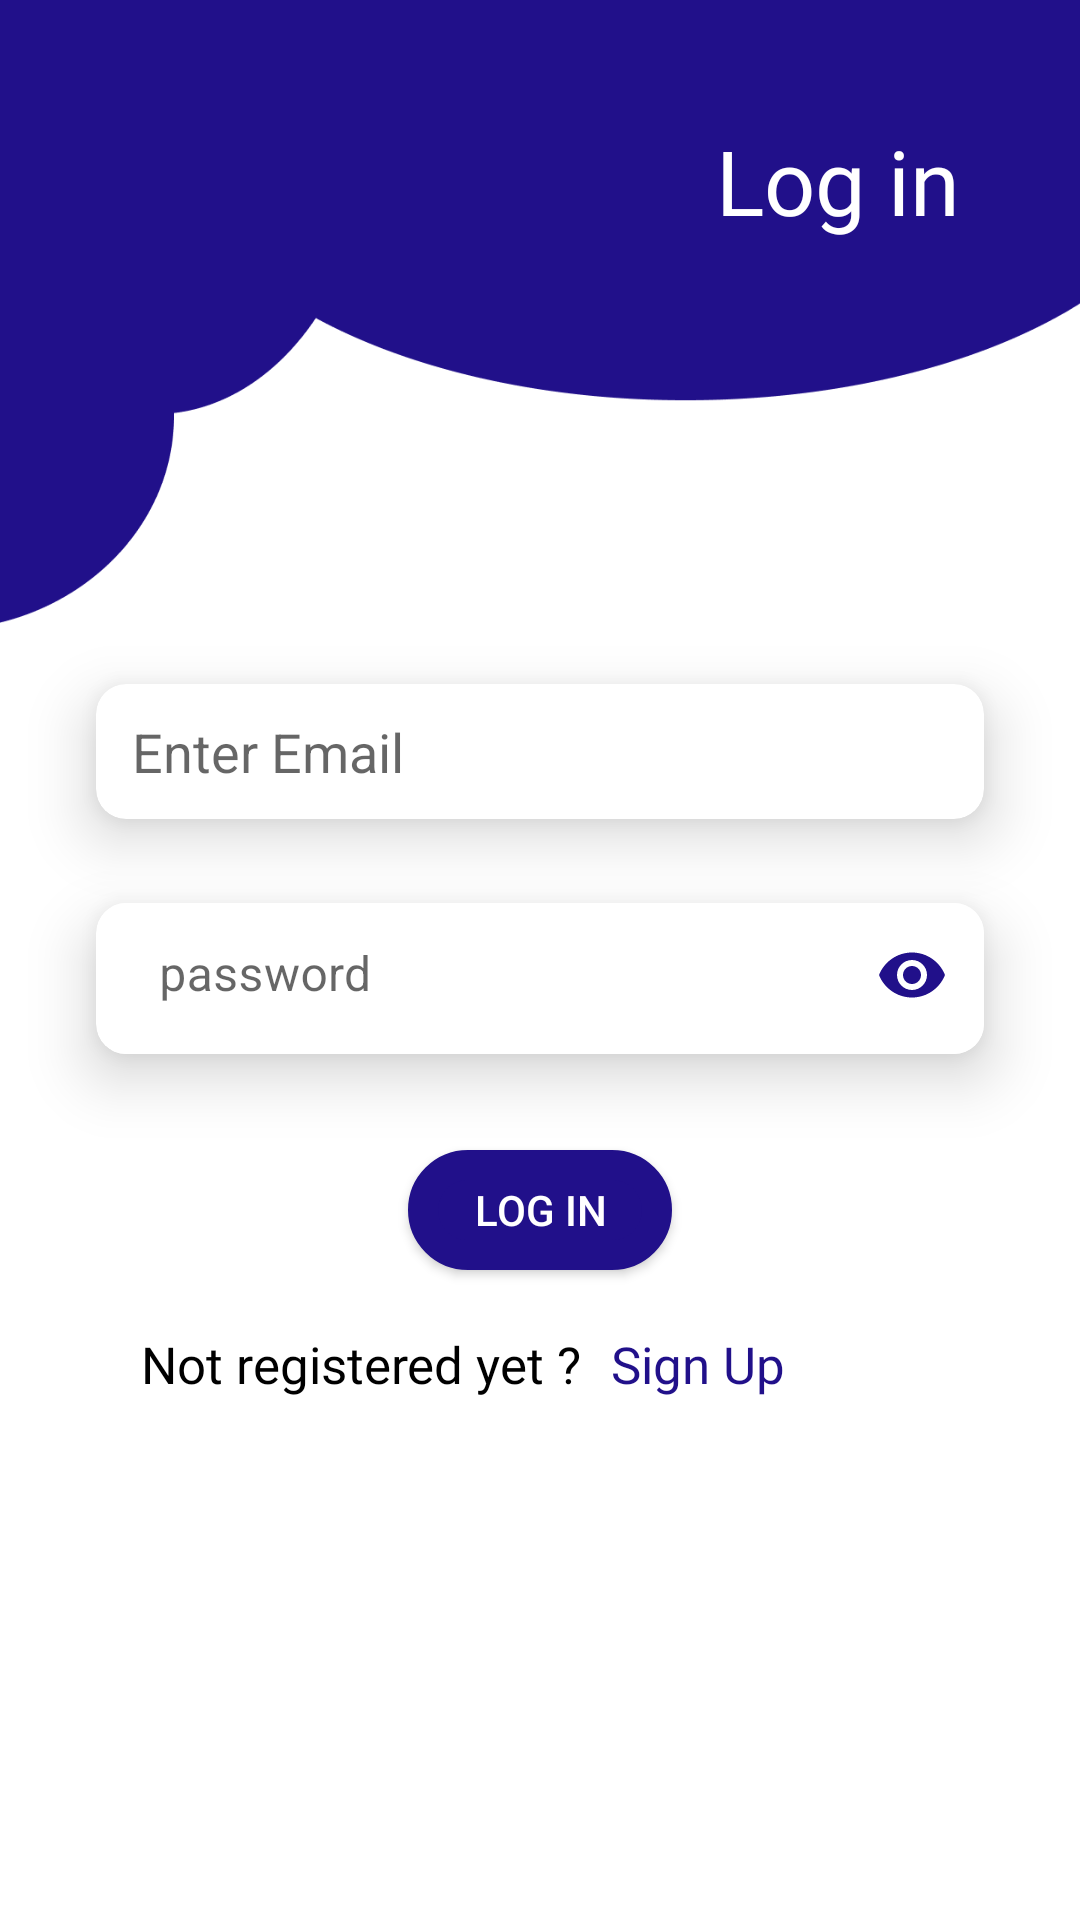

Write the Android layout XML for this screen, with the resource values it uses.
<!-- AndroidManifest.xml: application theme Theme.ToDo -->
<!-- res/layout/fragment_login.xml -->
<?xml version="1.0" encoding="utf-8"?>
<androidx.constraintlayout.widget.ConstraintLayout xmlns:android="http://schemas.android.com/apk/res/android"
    xmlns:app="http://schemas.android.com/apk/res-auto"
    xmlns:tools="http://schemas.android.com/tools"
    android:layout_width="match_parent"
    android:layout_height="match_parent"
    tools:context=".Fragments.LoginFragment">

    <ImageView
        android:id="@+id/navydesignl"
        android:layout_width="wrap_content"
        android:layout_height="210dp"
        android:scaleType="fitXY"
        android:src="@drawable/design_one"
        app:layout_constraintEnd_toEndOf="parent"
        app:layout_constraintHorizontal_bias="0.5"
        app:layout_constraintStart_toStartOf="parent"
        app:layout_constraintTop_toTopOf="parent" />


    <TextView
        android:layout_width="wrap_content"
        android:layout_height="wrap_content"
        android:layout_marginEnd="40dp"
        android:fontFamily="@font/inter_bold"
        android:text="@string/log_in"
        android:textColor="@color/white"
        android:textSize="30dp"
        app:layout_constraintEnd_toEndOf="@+id/navydesignl"
        app:layout_constraintTop_toTopOf="parent"
        android:layout_marginTop="40dp"
        />

    <ImageView
        android:id="@+id/imageViewl"
        android:layout_width="80dp"
        android:layout_height="145dp"
        android:layout_marginStart="4dp"
        android:scaleType="fitXY"
        android:src="@drawable/half_circle"
        app:layout_constraintBottom_toBottomOf="parent"
        app:layout_constraintStart_toStartOf="parent"
        app:layout_constraintTop_toBottomOf="@id/navydesignl"
        app:layout_constraintVertical_bias="0.311" />

    <ImageView
        android:id="@+id/design_twol"
        android:layout_width="wrap_content"
        android:layout_height="236dp"
        android:layout_marginTop="20dp"
        android:scaleType="fitXY"
        android:src="@drawable/design_two"
        app:layout_constraintEnd_toEndOf="parent"
        app:layout_constraintStart_toStartOf="parent"
        app:layout_constraintTop_toBottomOf="@id/imageViewl" />


    <androidx.cardview.widget.CardView
        android:id="@+id/card1l"
        android:layout_width="0dp"
        android:layout_height="wrap_content"
        android:layout_marginHorizontal="32dp"
        android:layout_marginTop="18dp"
        app:cardCornerRadius="10dp"
        app:cardElevation="12dp"
        app:layout_constraintEnd_toEndOf="parent"
        app:layout_constraintHorizontal_bias="0.5"
        app:layout_constraintStart_toStartOf="parent"
        app:layout_constraintTop_toBottomOf="@id/navydesignl">

        <EditText
            android:id="@+id/emaill"
            android:layout_width="match_parent"
            android:layout_height="45dp"
            android:background="@null"
            android:hint="@string/enter_email"
            android:paddingStart="12dp"
            app:layout_constraintTop_toBottomOf="@id/navydesignl" />

    </androidx.cardview.widget.CardView>

    <androidx.cardview.widget.CardView
        android:id="@+id/card2l"
        android:layout_width="0dp"
        android:layout_height="wrap_content"
        android:layout_marginHorizontal="32dp"
        android:layout_marginTop="28dp"
        app:cardCornerRadius="10dp"
        app:cardElevation="12dp"
        app:layout_constraintEnd_toEndOf="parent"
        app:layout_constraintHorizontal_bias="0.5"
        app:layout_constraintStart_toStartOf="parent"
        app:layout_constraintTop_toBottomOf="@id/card1l">





       <com.google.android.material.textfield.TextInputLayout

            android:layout_width="match_parent"
            android:layout_height="wrap_content"
            app:passwordToggleEnabled="true"
           app:passwordToggleTint="@color/primary_color"
           android:paddingStart="5dp"
           android:paddingBottom="-33dp"
           android:layout_marginTop="-4dp"
           android:layout_marginBottom="-2dp"
           android:hint="password"


           >
        <com.google.android.material.textfield.TextInputEditText
            android:id="@+id/passwordl"
            android:layout_width="match_parent"
            android:layout_height="wrap_content"
            android:inputType="textPassword"
            android:backgroundTint="@color/white"
            android:background="@null"
           />

    </com.google.android.material.textfield.TextInputLayout>




    </androidx.cardview.widget.CardView>

    <Button
        android:id="@+id/loginbt"
        android:layout_width="wrap_content"
        android:layout_height="40sp"
        android:layout_marginTop="32dp"
        android:background="@drawable/shape_2"
        android:text="Log in"
        android:textColor="@color/white"
        app:layout_constraintEnd_toEndOf="parent"
        app:layout_constraintStart_toStartOf="parent"
        app:layout_constraintTop_toBottomOf="@id/card2l" />
    <TextView
        android:id="@+id/textViewRegister"
        android:layout_width="wrap_content"
        android:layout_height="wrap_content"
        android:text="Not registered yet ?"
        android:textSize="17sp"
        android:textColor="@color/black"
        android:fontFamily="@font/inter_regular"
        android:layout_marginTop="20dp"
        app:layout_constraintStart_toStartOf="@id/card2l"
        android:layout_marginStart="15dp"
        app:layout_constraintTop_toBottomOf="@id/loginbt"/>

    <TextView
        android:id="@+id/signUpTv"
        android:layout_width="wrap_content"
        android:layout_height="wrap_content"
        android:text="Sign Up"
        android:textSize="17sp"
        android:fontFamily="@font/inter_regular"
        android:textColor="@color/primary_color"
        android:paddingStart="10dp"
        app:layout_constraintTop_toTopOf="@id/textViewRegister"
        app:layout_constraintStart_toEndOf="@id/textViewRegister"/>



</androidx.constraintlayout.widget.ConstraintLayout>
<!-- resources referenced by this layout -->
<resources>
  <color name="black">#FF000000</color>
  <color name="primary_color">#21108A</color>
  <color name="white">#FFFFFFFF</color>
  <!-- drawable design_one: png bitmap (drawable, 10445 bytes) -->
  <!-- drawable shape_2 (drawable) -->
  <?xml version="1.0" encoding="utf-8"?>
  <selector xmlns:android="http://schemas.android.com/apk/res/android">
      <item>
          <shape android:shape="rectangle">
              <solid android:color="@color/primary_color"/>
              <stroke android:color="@color/primary_color"
                  android:width="10dp"/>
              <corners android:radius="25dp"/>
  
  
          </shape>
      </item>
  
  </selector>
  <string name="enter_email">Enter Email</string>
  <string name="log_in">Log in</string>
  <style name="Theme.ToDo" parent="Theme.MaterialComponents.DayNight.NoActionBar">
          
          <item name="colorPrimary">@color/purple_500</item>
          <item name="colorPrimaryVariant">@color/purple_700</item>
          <item name="colorOnPrimary">@color/white</item>
          
          <item name="colorSecondary">@color/teal_200</item>
          <item name="colorSecondaryVariant">@color/teal_700</item>
          <item name="colorOnSecondary">@color/black</item>
          
          <item name="android:statusBarColor" tools:targetApi="l">@color/black</item>
          
      </style>
  <color name="purple_500">#FF6200EE</color>
  <color name="purple_700">#FF3700B3</color>
  <color name="teal_200">#FF03DAC5</color>
  <color name="teal_700">#FF018786</color>
</resources>
